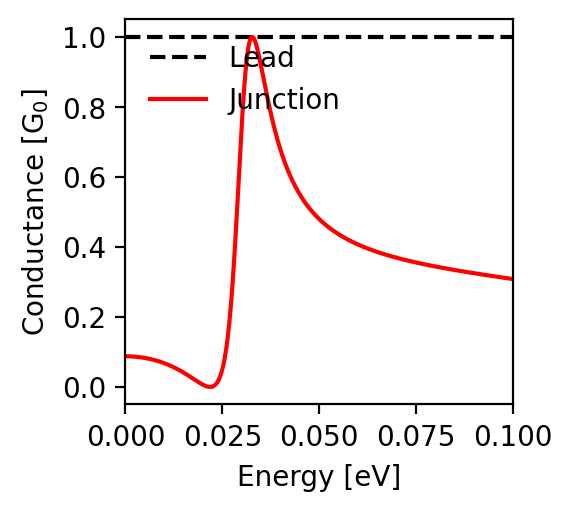

The file beside this chart, header and first rows:
energy; conductance
-0.1; 0.308
-0.0998; 0.309
-0.0996; 0.309
-0.0994; 0.309
-0.0992; 0.31
-0.099; 0.31
-0.0988; 0.31
-0.0986; 0.31
-0.0984; 0.311
-0.0982; 0.311
-0.098; 0.311
-0.0978; 0.312
-0.0976; 0.312
-0.0974; 0.312
-0.0972; 0.313
-0.097; 0.313
-0.0968; 0.313
-0.0966; 0.314
-0.0964; 0.314
-0.0962; 0.314
-0.096; 0.315
-0.0958; 0.315
-0.0956; 0.315
-0.0954; 0.316
-0.0952; 0.316
-0.095; 0.316
-0.0948; 0.317
-0.0946; 0.317
-0.0944; 0.317
-0.0942; 0.318
-0.094; 0.318
-0.0938; 0.318
-0.0936; 0.319
-0.0934; 0.319
-0.0932; 0.319
-0.093; 0.32
-0.0928; 0.32
-0.0926; 0.32
-0.0924; 0.321
-0.0922; 0.321
-0.092; 0.321
-0.0918; 0.322
-0.0916; 0.322
-0.0914; 0.322
-0.0912; 0.323
-0.091; 0.323
-0.0908; 0.323
-0.0906; 0.324
-0.0904; 0.324
-0.0902; 0.325
-0.09; 0.325
-0.0898; 0.325
-0.0896; 0.326
-0.0894; 0.326
-0.0892; 0.326
-0.089; 0.327
-0.0888; 0.327
-0.0886; 0.327
-0.0884; 0.328
-0.0882; 0.328
... 941 more rows
